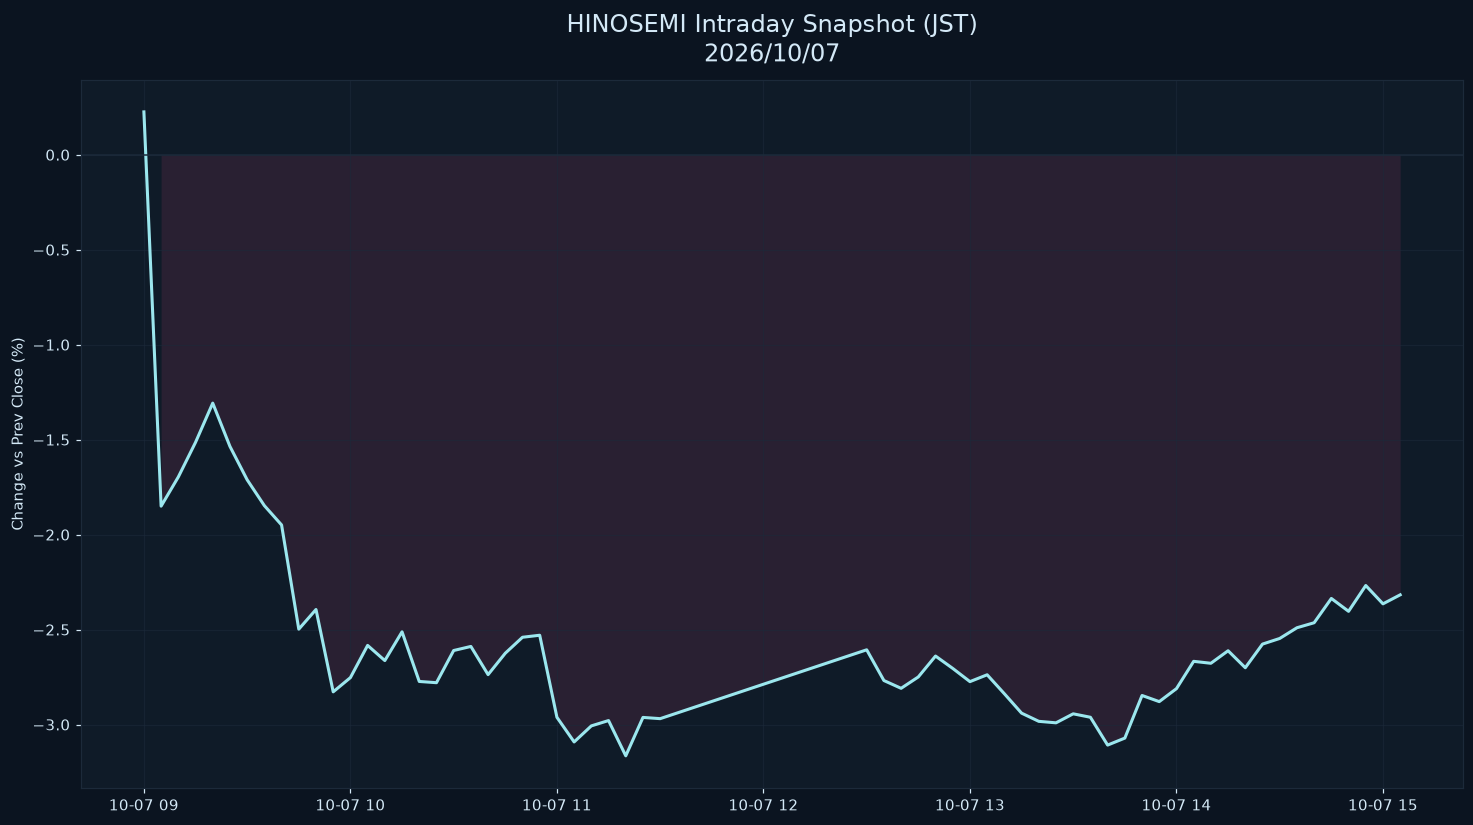

Values plotted in this chart, from the file beside it:
datetime_jst, pct
2026-10-07 09:00:00+09:00, 0.2257
2026-10-07 09:05:00+09:00, -1.85
2026-10-07 09:10:00+09:00, -1.696
2026-10-07 09:15:00+09:00, -1.514
2026-10-07 09:20:00+09:00, -1.308
2026-10-07 09:25:00+09:00, -1.536
2026-10-07 09:30:00+09:00, -1.711
2026-10-07 09:35:00+09:00, -1.847
2026-10-07 09:40:00+09:00, -1.949
2026-10-07 09:45:00+09:00, -2.498
2026-10-07 09:50:00+09:00, -2.394
2026-10-07 09:55:00+09:00, -2.828
2026-10-07 10:00:00+09:00, -2.753
2026-10-07 10:05:00+09:00, -2.583
2026-10-07 10:10:00+09:00, -2.663
2026-10-07 10:15:00+09:00, -2.512
2026-10-07 10:20:00+09:00, -2.773
2026-10-07 10:25:00+09:00, -2.78
2026-10-07 10:30:00+09:00, -2.61
2026-10-07 10:35:00+09:00, -2.589
2026-10-07 10:40:00+09:00, -2.737
2026-10-07 10:45:00+09:00, -2.624
2026-10-07 10:50:00+09:00, -2.54
2026-10-07 10:55:00+09:00, -2.53
2026-10-07 11:00:00+09:00, -2.962
2026-10-07 11:05:00+09:00, -3.092
2026-10-07 11:10:00+09:00, -3.007
2026-10-07 11:15:00+09:00, -2.979
2026-10-07 11:20:00+09:00, -3.165
2026-10-07 11:25:00+09:00, -2.962
2026-10-07 11:30:00+09:00, -2.969
2026-10-07 12:30:00+09:00, -2.606
2026-10-07 12:35:00+09:00, -2.768
2026-10-07 12:40:00+09:00, -2.809
2026-10-07 12:45:00+09:00, -2.749
2026-10-07 12:50:00+09:00, -2.639
2026-10-07 12:55:00+09:00, -2.704
2026-10-07 13:00:00+09:00, -2.774
2026-10-07 13:05:00+09:00, -2.738
2026-10-07 13:10:00+09:00, -2.838
2026-10-07 13:15:00+09:00, -2.94
2026-10-07 13:20:00+09:00, -2.983
2026-10-07 13:25:00+09:00, -2.991
2026-10-07 13:30:00+09:00, -2.943
2026-10-07 13:35:00+09:00, -2.962
2026-10-07 13:40:00+09:00, -3.108
2026-10-07 13:45:00+09:00, -3.071
2026-10-07 13:50:00+09:00, -2.847
2026-10-07 13:55:00+09:00, -2.879
2026-10-07 14:00:00+09:00, -2.811
2026-10-07 14:05:00+09:00, -2.667
2026-10-07 14:10:00+09:00, -2.677
2026-10-07 14:15:00+09:00, -2.611
2026-10-07 14:20:00+09:00, -2.701
2026-10-07 14:25:00+09:00, -2.576
2026-10-07 14:30:00+09:00, -2.547
2026-10-07 14:35:00+09:00, -2.49
2026-10-07 14:40:00+09:00, -2.464
2026-10-07 14:45:00+09:00, -2.336
2026-10-07 14:50:00+09:00, -2.404
... 3 more rows
